Run: headless pygame with SDL's dummy video driver; simulated clock (each Clock.tick advances the game by its frame time, no real sleeping); random seed 0; keys injected as events and as key.get_pressed() state; no mouse input.
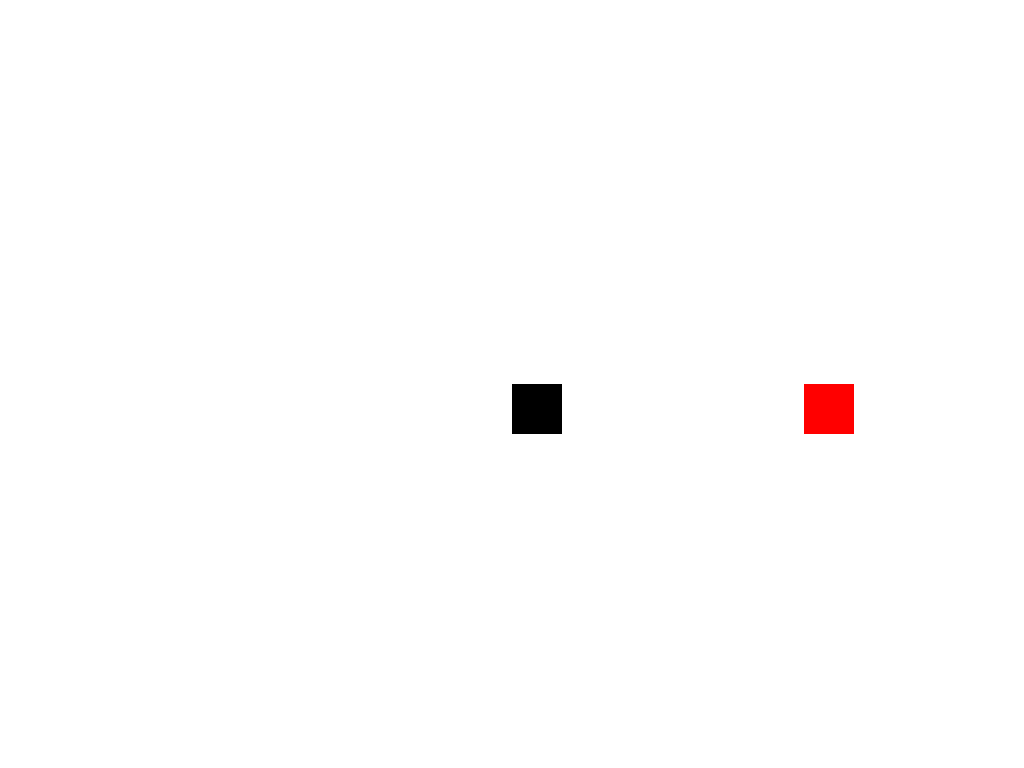
Frame 1 of 2 · flips 1–60 · no input
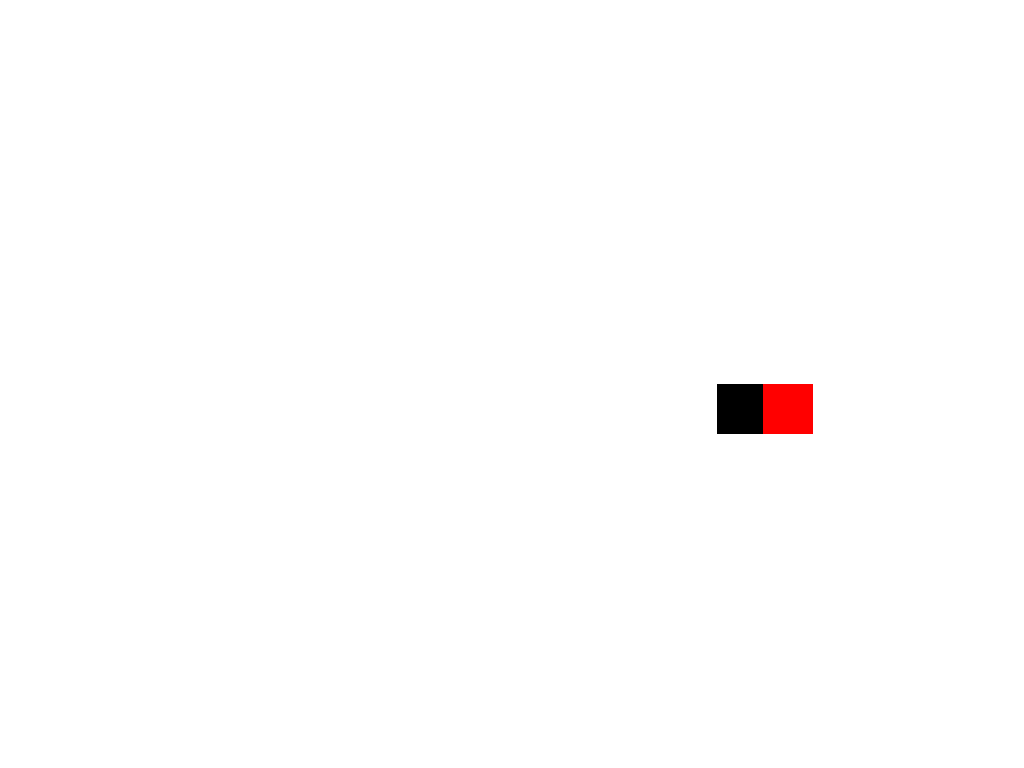
Frame 2 of 2 · flips 61–180 · tapped SPACE, RETURN · held RIGHT (→), D (game ended)

The pygame program that drew these frames:

import pygame
import random

# Pygame init
pygame.init()

# Asetukset
# width, height = 1024, 800
info = pygame.display.Info()
width, height = info.current_w, info.current_h
win = pygame.display.set_mode((width, height), pygame.FULLSCREEN)
# win = pygame.display.set_mode((width, height))
pygame.display.set_caption("Ritari ja Sotilaat")

# Värit
white = (255, 255, 255)
black = (0, 0, 0)
red = (255, 0, 0)

# Pelaajan asetukset
player_size = 50
player_pos = [width // 2, height // 2]
player_speed = 5

# Hirviön asetukset
monster_size = 50
monster_pos = [random.randint(0, width-monster_size), random.randint(0, height-monster_size)]
monster_speed = 1

clock = pygame.time.Clock()

# Pääsilmukka
game_over = False
while not game_over:
    for event in pygame.event.get():
        if event.type == pygame.QUIT:
            game_over = True

    keys = pygame.key.get_pressed()

    if keys[pygame.K_LEFT] and player_pos[0] > 0:
        player_pos[0] -= player_speed
    if keys[pygame.K_RIGHT] and player_pos[0] < width - player_size:
        player_pos[0] += player_speed
    if keys[pygame.K_UP] and player_pos[1] > 0:
        player_pos[1] -= player_speed
    if keys[pygame.K_DOWN] and player_pos[1] < height - player_size:
        player_pos[1] += player_speed

    # Hirviön liike
    if monster_pos[0] < player_pos[0]:
        monster_pos[0] += monster_speed
    if monster_pos[0] > player_pos[0]:
        monster_pos[0] -= monster_speed
    if monster_pos[1] < player_pos[1]:
        monster_pos[1] += monster_speed
    if monster_pos[1] > player_pos[1]:
        monster_pos[1] -= monster_speed

    # Törmäyksen tarkistus
    if (abs(player_pos[0] - monster_pos[0]) < player_size and
        abs(player_pos[1] - monster_pos[1]) < player_size):
        game_over = True

    win.fill(white)

    pygame.draw.rect(win, black, (player_pos[0], player_pos[1], player_size, player_size))
    pygame.draw.rect(win, red, (monster_pos[0], monster_pos[1], monster_size, monster_size))

    pygame.display.update()

    clock.tick(30)

pygame.quit()
